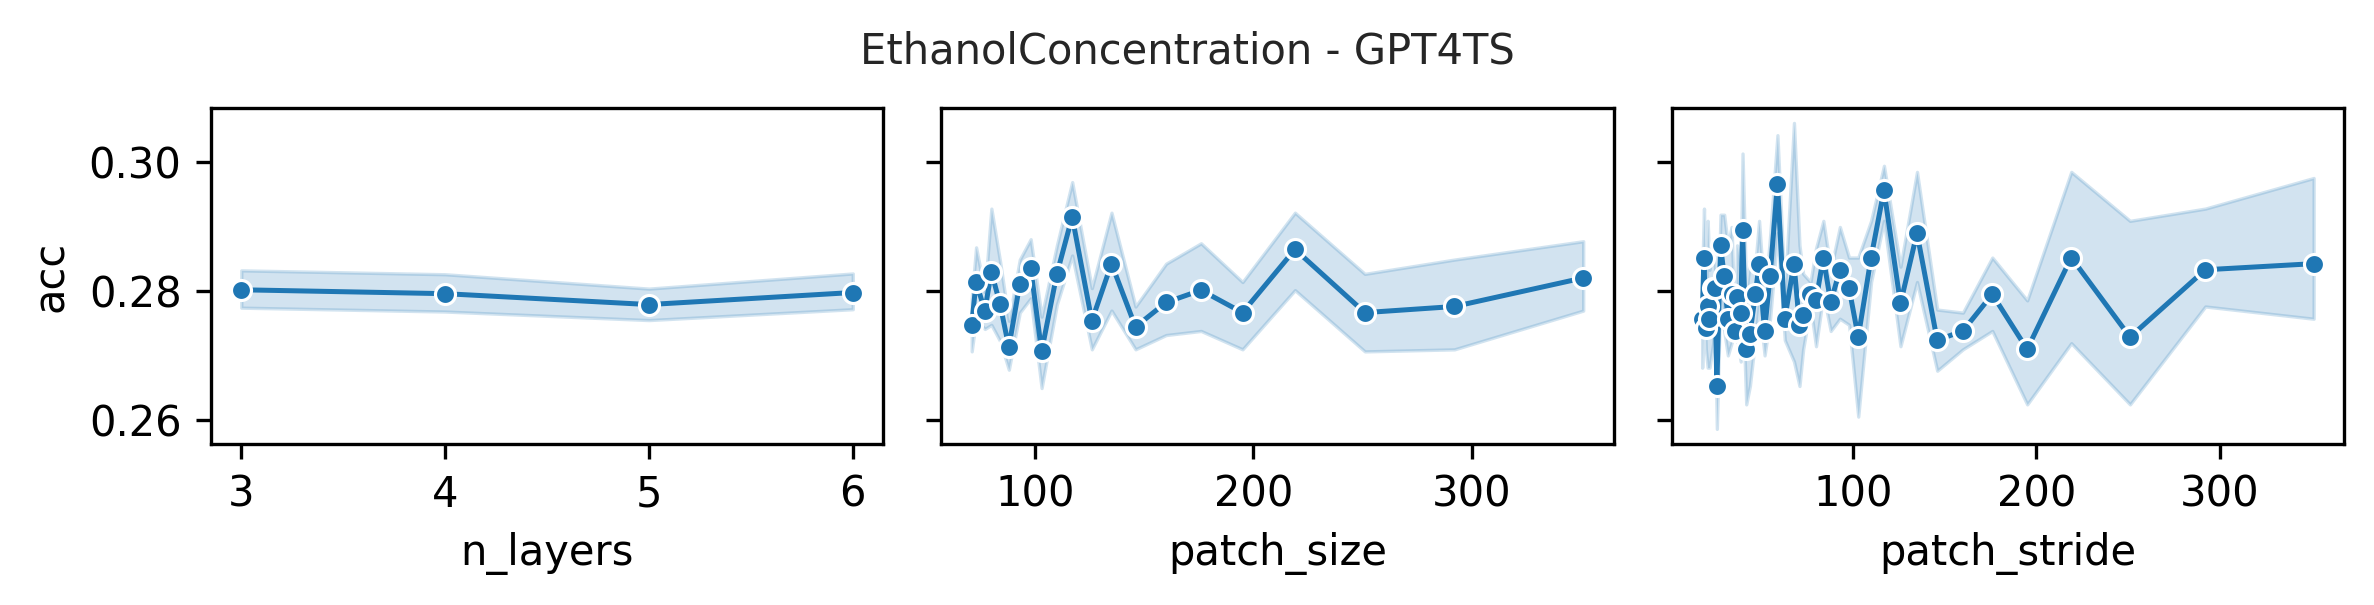

The file beside this chart, header and first rows:
data_name, model, seq_len, n_layers, d_model, d_ff, patch_size, patch_stride, acc, model_params, model_size (MB)
EthanolConcentration, GPT4TS, 1751, 6, 768, 768, 71, 18, 0.2662, 44302084, 183.7
EthanolConcentration, GPT4TS, 1751, 6, 768, 768, 71, 36, 0.2738, 44085508, 182.8
EthanolConcentration, GPT4TS, 1751, 6, 768, 768, 71, 71, 0.2624, 43979524, 182.4
EthanolConcentration, GPT4TS, 1751, 6, 768, 768, 73, 19, 0.2814, 44292868, 183.6
EthanolConcentration, GPT4TS, 1751, 6, 768, 768, 73, 37, 0.2738, 44094724, 182.9
EthanolConcentration, GPT4TS, 1751, 6, 768, 768, 73, 73, 0.2814, 43988740, 182.5
EthanolConcentration, GPT4TS, 1751, 6, 768, 768, 77, 20, 0.2738, 44297476, 183.7
EthanolConcentration, GPT4TS, 1751, 6, 768, 768, 77, 39, 0.2776, 44108548, 182.9
EthanolConcentration, GPT4TS, 1751, 6, 768, 768, 77, 77, 0.2814, 44011780, 182.6
EthanolConcentration, GPT4TS, 1751, 6, 768, 768, 80, 20, 0.2776, 44318212, 183.7
EthanolConcentration, GPT4TS, 1751, 6, 768, 768, 80, 40, 0.2928, 44124676, 183.0
EthanolConcentration, GPT4TS, 1751, 6, 768, 768, 80, 80, 0.2738, 44027908, 182.6
EthanolConcentration, GPT4TS, 1751, 6, 768, 768, 84, 21, 0.2738, 44327428, 183.8
EthanolConcentration, GPT4TS, 1751, 6, 768, 768, 84, 42, 0.2624, 44143108, 183.1
EthanolConcentration, GPT4TS, 1751, 6, 768, 768, 84, 84, 0.2814, 44050948, 182.7
EthanolConcentration, GPT4TS, 1751, 6, 768, 768, 88, 22, 0.27, 44336644, 183.8
EthanolConcentration, GPT4TS, 1751, 6, 768, 768, 88, 44, 0.2662, 44161540, 183.1
EthanolConcentration, GPT4TS, 1751, 6, 768, 768, 88, 88, 0.27, 44073988, 182.8
EthanolConcentration, GPT4TS, 1751, 6, 768, 768, 93, 24, 0.2814, 44343556, 183.8
EthanolConcentration, GPT4TS, 1751, 6, 768, 768, 93, 47, 0.2814, 44186884, 183.2
EthanolConcentration, GPT4TS, 1751, 6, 768, 768, 93, 93, 0.2814, 44103940, 182.9
EthanolConcentration, GPT4TS, 1751, 6, 768, 768, 98, 25, 0.2738, 44364292, 183.9
EthanolConcentration, GPT4TS, 1751, 6, 768, 768, 98, 49, 0.3004, 44212228, 183.3
EthanolConcentration, GPT4TS, 1751, 6, 768, 768, 98, 98, 0.2852, 44133892, 183
EthanolConcentration, GPT4TS, 1751, 6, 768, 768, 103, 26, 0.27, 44385028, 184
EthanolConcentration, GPT4TS, 1751, 6, 768, 768, 103, 52, 0.27, 44237572, 183.4
EthanolConcentration, GPT4TS, 1751, 6, 768, 768, 103, 103, 0.2662, 44168452, 183.2
EthanolConcentration, GPT4TS, 1751, 6, 768, 768, 110, 28, 0.289, 44410372, 184.1
EthanolConcentration, GPT4TS, 1751, 6, 768, 768, 110, 55, 0.2662, 44276740, 183.6
EthanolConcentration, GPT4TS, 1751, 6, 768, 768, 110, 110, 0.2852, 44207620, 183.3
EthanolConcentration, GPT4TS, 1751, 6, 768, 768, 117, 30, 0.2852, 44440324, 184.2
EthanolConcentration, GPT4TS, 1751, 6, 768, 768, 117, 59, 0.3042, 44315908, 183.7
EthanolConcentration, GPT4TS, 1751, 6, 768, 768, 117, 117, 0.2966, 44251396, 183.5
EthanolConcentration, GPT4TS, 1751, 6, 768, 768, 126, 32, 0.2928, 44484100, 184.4
EthanolConcentration, GPT4TS, 1751, 6, 768, 768, 126, 63, 0.2814, 44368900, 183.9
EthanolConcentration, GPT4TS, 1751, 6, 768, 768, 126, 126, 0.2662, 44308996, 183.7
EthanolConcentration, GPT4TS, 1751, 6, 768, 768, 135, 34, 0.2738, 44532484, 184.6
EthanolConcentration, GPT4TS, 1751, 6, 768, 768, 135, 68, 0.3156, 44421892, 184.1
EthanolConcentration, GPT4TS, 1751, 6, 768, 768, 135, 135, 0.2814, 44366596, 183.9
EthanolConcentration, GPT4TS, 1751, 6, 768, 768, 146, 37, 0.2776, 44590084, 184.8
EthanolConcentration, GPT4TS, 1751, 6, 768, 768, 146, 73, 0.2814, 44488708, 184.4
EthanolConcentration, GPT4TS, 1751, 6, 768, 768, 146, 146, 0.2814, 44438020, 184.2
EthanolConcentration, GPT4TS, 1751, 6, 768, 768, 160, 40, 0.2852, 44668420, 185.1
EthanolConcentration, GPT4TS, 1751, 6, 768, 768, 160, 80, 0.2928, 44576260, 184.7
EthanolConcentration, GPT4TS, 1751, 6, 768, 768, 160, 160, 0.2738, 44530180, 184.6
EthanolConcentration, GPT4TS, 1751, 6, 768, 768, 176, 44, 0.2662, 44760580, 185.4
EthanolConcentration, GPT4TS, 1751, 6, 768, 768, 176, 88, 0.27, 44677636, 185.1
EthanolConcentration, GPT4TS, 1751, 6, 768, 768, 176, 176, 0.2852, 44636164, 184.9
EthanolConcentration, GPT4TS, 1751, 6, 768, 768, 195, 49, 0.2814, 44873476, 185.9
EthanolConcentration, GPT4TS, 1751, 6, 768, 768, 195, 98, 0.2814, 44799748, 185.6
EthanolConcentration, GPT4TS, 1751, 6, 768, 768, 195, 195, 0.2814, 44762884, 185.4
EthanolConcentration, GPT4TS, 1751, 6, 768, 768, 219, 55, 0.2928, 45020932, 186.4
EthanolConcentration, GPT4TS, 1751, 6, 768, 768, 219, 110, 0.2852, 44956420, 186.2
EthanolConcentration, GPT4TS, 1751, 6, 768, 768, 219, 219, 0.3042, 44924164, 186.1
EthanolConcentration, GPT4TS, 1751, 6, 768, 768, 251, 63, 0.2776, 45223684, 187.2
EthanolConcentration, GPT4TS, 1751, 6, 768, 768, 251, 126, 0.2776, 45168388, 187
EthanolConcentration, GPT4TS, 1751, 6, 768, 768, 251, 251, 0.2662, 45140740, 186.9
EthanolConcentration, GPT4TS, 1751, 6, 768, 768, 292, 73, 0.2852, 45488644, 188.2
EthanolConcentration, GPT4TS, 1751, 6, 768, 768, 292, 146, 0.2586, 45442564, 188
EthanolConcentration, GPT4TS, 1751, 6, 768, 768, 292, 292, 0.2966, 45419524, 187.9
... 192 more rows
